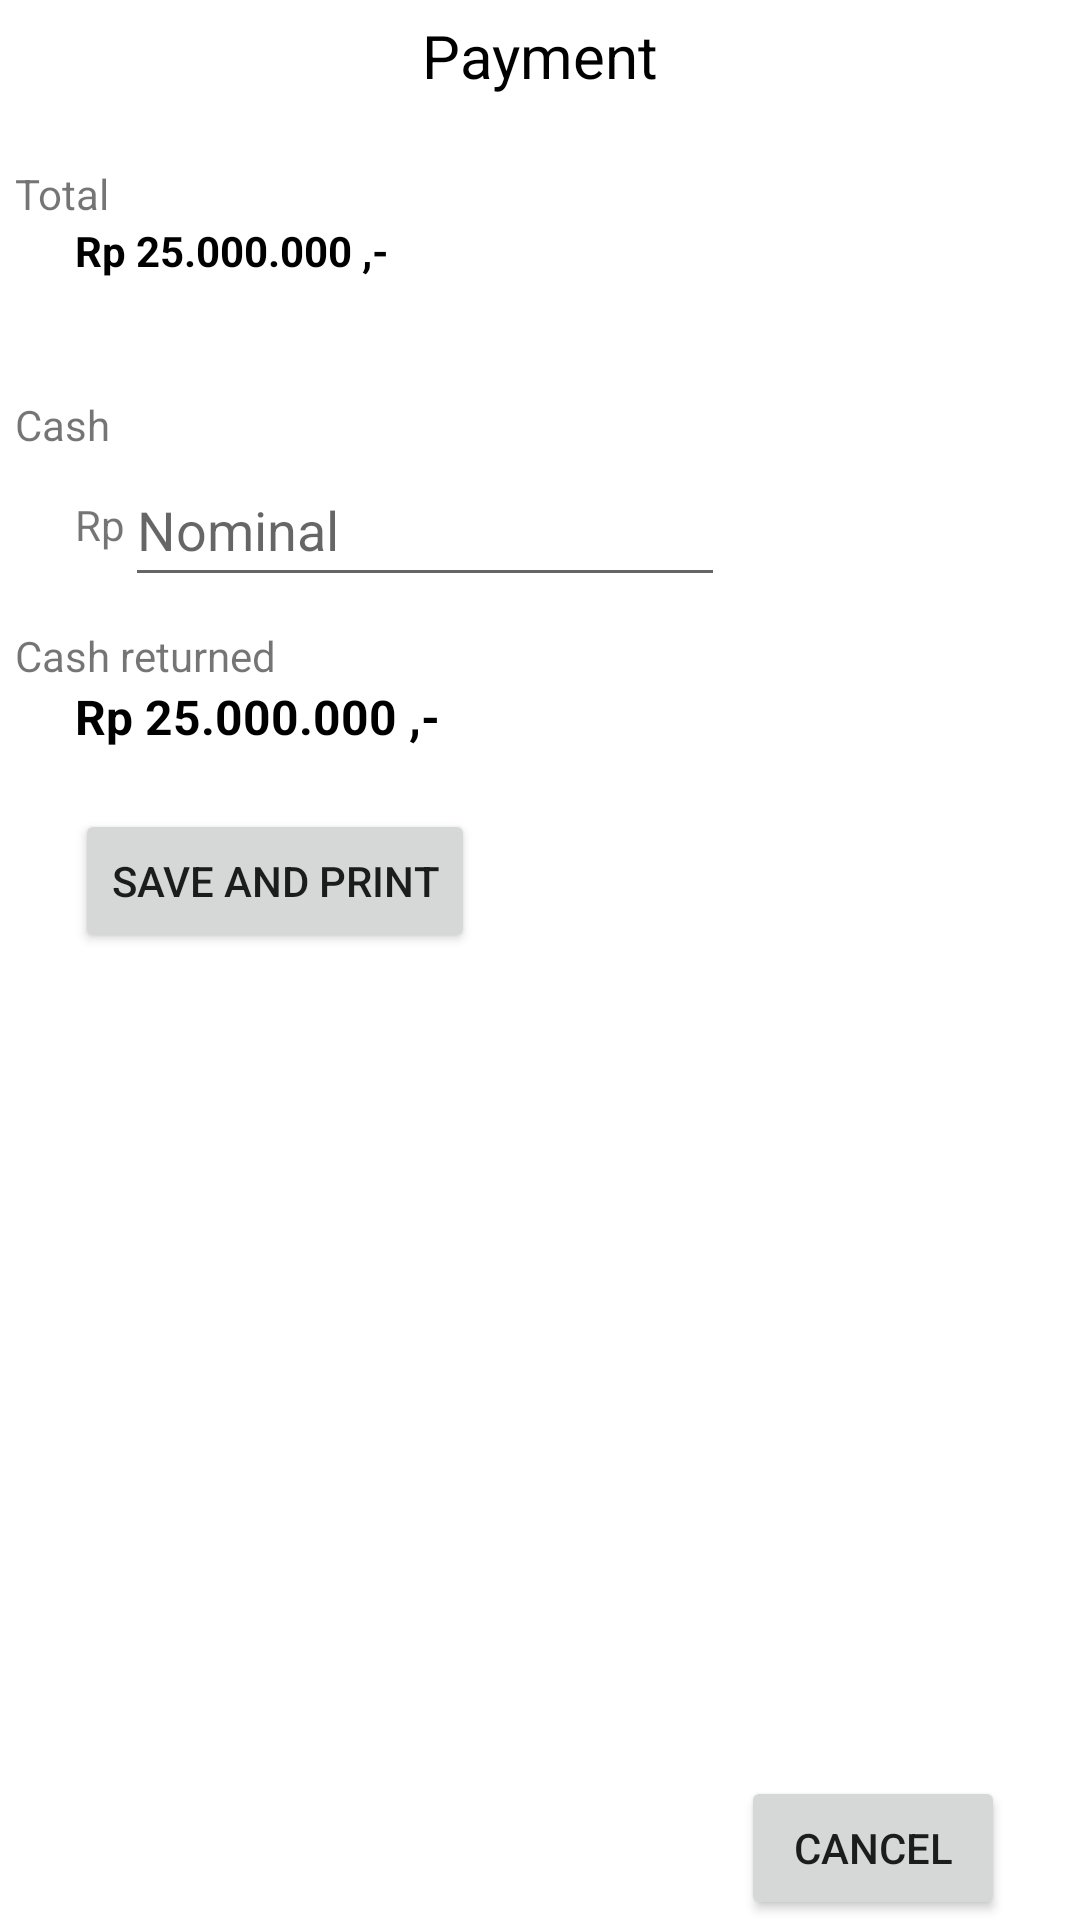

Android layout source for this screen:
<!-- AndroidManifest.xml: application theme Theme.Spos -->
<!-- res/layout/dialog_payment.xml -->
<?xml version="1.0" encoding="utf-8"?>
<androidx.constraintlayout.widget.ConstraintLayout xmlns:android="http://schemas.android.com/apk/res/android"
    xmlns:app="http://schemas.android.com/apk/res-auto"
    xmlns:tools="http://schemas.android.com/tools"
    android:layout_width="match_parent"
    android:layout_height="wrap_content"
    android:paddingStart="5dp"
    android:paddingTop="5dp"
    android:paddingEnd="5dp">

    <TextView
        android:id="@+id/textView11"
        android:layout_width="wrap_content"
        android:layout_height="30dp"
        android:text="Payment"
        android:textColor="@color/black"
        android:textSize="20sp"
        app:layout_constraintEnd_toEndOf="parent"
        app:layout_constraintStart_toStartOf="parent"
        app:layout_constraintTop_toTopOf="parent" />

    <TextView
        android:id="@+id/textView12"
        android:layout_width="wrap_content"
        android:layout_height="wrap_content"
        android:layout_marginTop="20dp"
        android:text="Total"
        app:layout_constraintStart_toStartOf="parent"
        app:layout_constraintTop_toBottomOf="@+id/textView11" />

    <TextView
        android:id="@+id/textView13"
        android:layout_width="wrap_content"
        android:layout_height="48dp"
        android:layout_marginStart="20dp"
        android:text="Rp 25.000.000 ,-"
        android:textColor="@color/black"
        android:textStyle="bold"
        app:layout_constraintStart_toStartOf="parent"
        app:layout_constraintTop_toBottomOf="@+id/textView12" />

    <TextView
        android:id="@+id/textView14"
        android:layout_width="wrap_content"
        android:layout_height="wrap_content"
        android:layout_marginTop="10dp"
        android:text="Cash"
        app:layout_constraintStart_toStartOf="parent"
        app:layout_constraintTop_toBottomOf="@+id/textView13" />

    <TextView
        android:id="@+id/textView15"
        android:layout_width="wrap_content"
        android:layout_height="48dp"
        android:layout_marginStart="20dp"
        android:gravity="center"
        android:text="Rp"
        app:layout_constraintStart_toStartOf="parent"
        app:layout_constraintTop_toBottomOf="@+id/textView14" />

    <EditText
        android:id="@+id/editText2"
        android:layout_width="200dp"
        android:layout_height="48dp"
        android:hint="Nominal"
        android:inputType="number"
        app:layout_constraintStart_toEndOf="@+id/textView15"
        app:layout_constraintTop_toBottomOf="@+id/textView14" />

    <TextView
        android:id="@+id/textView16"
        android:layout_width="wrap_content"
        android:layout_height="wrap_content"
        android:layout_marginTop="10dp"
        android:text="Cash returned"
        app:layout_constraintStart_toStartOf="parent"
        app:layout_constraintTop_toBottomOf="@+id/editText2" />

    <TextView
        android:id="@+id/textView17"
        android:layout_width="wrap_content"
        android:layout_height="wrap_content"
        android:layout_marginStart="20dp"
        android:text="Rp 25.000.000 ,-"
        android:textColor="@color/black"
        android:textSize="16sp"
        android:textStyle="bold"
        app:layout_constraintStart_toStartOf="parent"
        app:layout_constraintTop_toBottomOf="@+id/textView16" />

    <Button
        android:layout_width="wrap_content"
        android:layout_height="wrap_content"
        android:layout_marginStart="20dp"
        android:layout_marginTop="20dp"
        android:text="Save and Print"
        app:layout_constraintStart_toStartOf="parent"
        app:layout_constraintTop_toBottomOf="@+id/textView17" />

    <Button
        android:layout_width="wrap_content"
        android:layout_height="wrap_content"
        android:layout_marginEnd="20dp"
        android:text="Cancel"
        app:layout_constraintBottom_toBottomOf="parent"
        app:layout_constraintEnd_toEndOf="parent" />

</androidx.constraintlayout.widget.ConstraintLayout>
<!-- resources referenced by this layout -->
<resources>
  <color name="black">#FF000000</color>
  <style name="Theme.Spos" parent="Theme.MaterialComponents.Light.NoActionBar">
          <item name="android:statusBarColor">@color/blue_d</item>
          <item name="bottomSheetDialogTheme">@style/MyAppBottomSheetDialog</item>
      </style>
  <color name="blue_d">#713ABE</color>
  <style name="MyAppBottomSheetDialog" parent="@style/ThemeOverlay.MaterialComponents.BottomSheetDialog">
          <item name="android:windowIsFloating">false</item>
      </style>
</resources>
